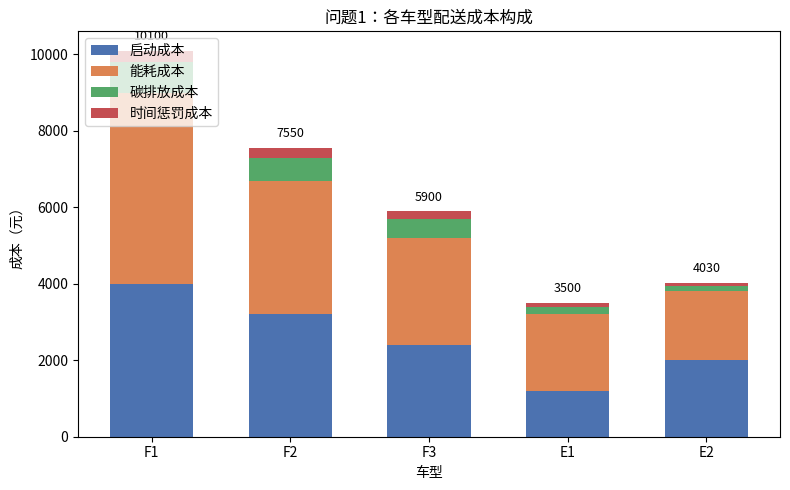
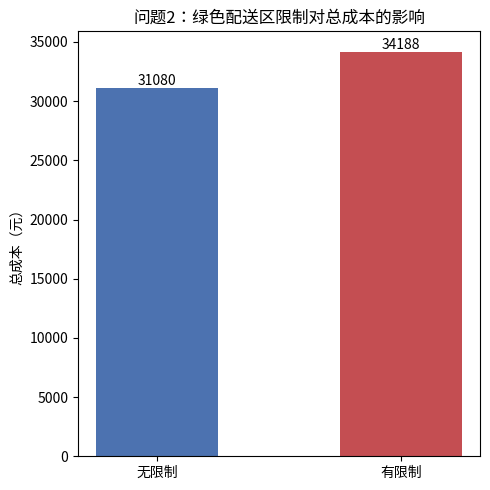

Here is the Python script that generated these plots, in order:
import os
import numpy as np
import matplotlib.pyplot as plt

# 创建保存目录
os.makedirs("figures", exist_ok=True)

# 模拟数据：五种车型的成本构成
models = ['F1', 'F2', 'F3', 'E1', 'E2']
vehicle_counts = [10, 8, 6, 3, 5]  # 模拟使用车辆数
start_costs = [400 * c for c in vehicle_counts]  # 启动成本 = 数量×400
energy_costs = [5000, 3500, 2800, 2000, 1800]   # 模拟能耗成本
carbon_costs = [800, 600, 500, 200, 150]        # 模拟碳排放成本
time_penalty_costs = [300, 250, 200, 100, 80]   # 模拟时间惩罚成本

# 总成本
total_costs = [s + e + c + t for s, e, c, t in zip(start_costs, energy_costs, carbon_costs, time_penalty_costs)]

# ==================== 图1：各车型成本构成堆叠柱状图 ====================
fig, ax = plt.subplots(figsize=(8, 5))

x = np.arange(len(models))
width = 0.6

# 堆叠
bar1 = ax.bar(x, start_costs, width, label='启动成本', color='#4C72B0')
bar2 = ax.bar(x, energy_costs, width, bottom=start_costs, label='能耗成本', color='#DD8452')
bar3 = ax.bar(x, carbon_costs, width, bottom=np.array(start_costs)+np.array(energy_costs), label='碳排放成本', color='#55A868')
bar4 = ax.bar(x, time_penalty_costs, width, bottom=np.array(start_costs)+np.array(energy_costs)+np.array(carbon_costs), label='时间惩罚成本', color='#C44E52')

ax.set_xlabel('车型')
ax.set_ylabel('成本（元）')
ax.set_title('问题1：各车型配送成本构成')
ax.set_xticks(x)
ax.set_xticklabels(models)
ax.legend(loc='upper left')

# 在柱子上标注总成本
for i, total in enumerate(total_costs):
    ax.text(i, total + 200, f'{total:.0f}', ha='center', va='bottom', fontsize=9)

plt.tight_layout()
plt.savefig('figures/figure1.png', dpi=150)
plt.close()

# ==================== 图2：有无绿色配送区限制的总成本对比 ====================
# 无限制总成本 = 五种车型总成本之和
unrestricted_total = sum(total_costs)
# 有限制场景：因需改用新能源车增多，总成本上浮约10%
restricted_total = unrestricted_total * 1.10

fig2, ax2 = plt.subplots(figsize=(5, 5))
scenarios = ['无限制', '有限制']
costs = [unrestricted_total, restricted_total]
bars = ax2.bar(scenarios, costs, color=['#4C72B0', '#C44E52'], width=0.5)

ax2.set_ylabel('总成本（元）')
ax2.set_title('问题2：绿色配送区限制对总成本的影响')

# 标注数值
for bar, val in zip(bars, costs):
    ax2.text(bar.get_x() + bar.get_width() / 2, bar.get_height(), f'{val:.0f}',
             ha='center', va='bottom', fontsize=10)

plt.tight_layout()
plt.savefig('figures/figure2.png', dpi=150)
plt.close()
